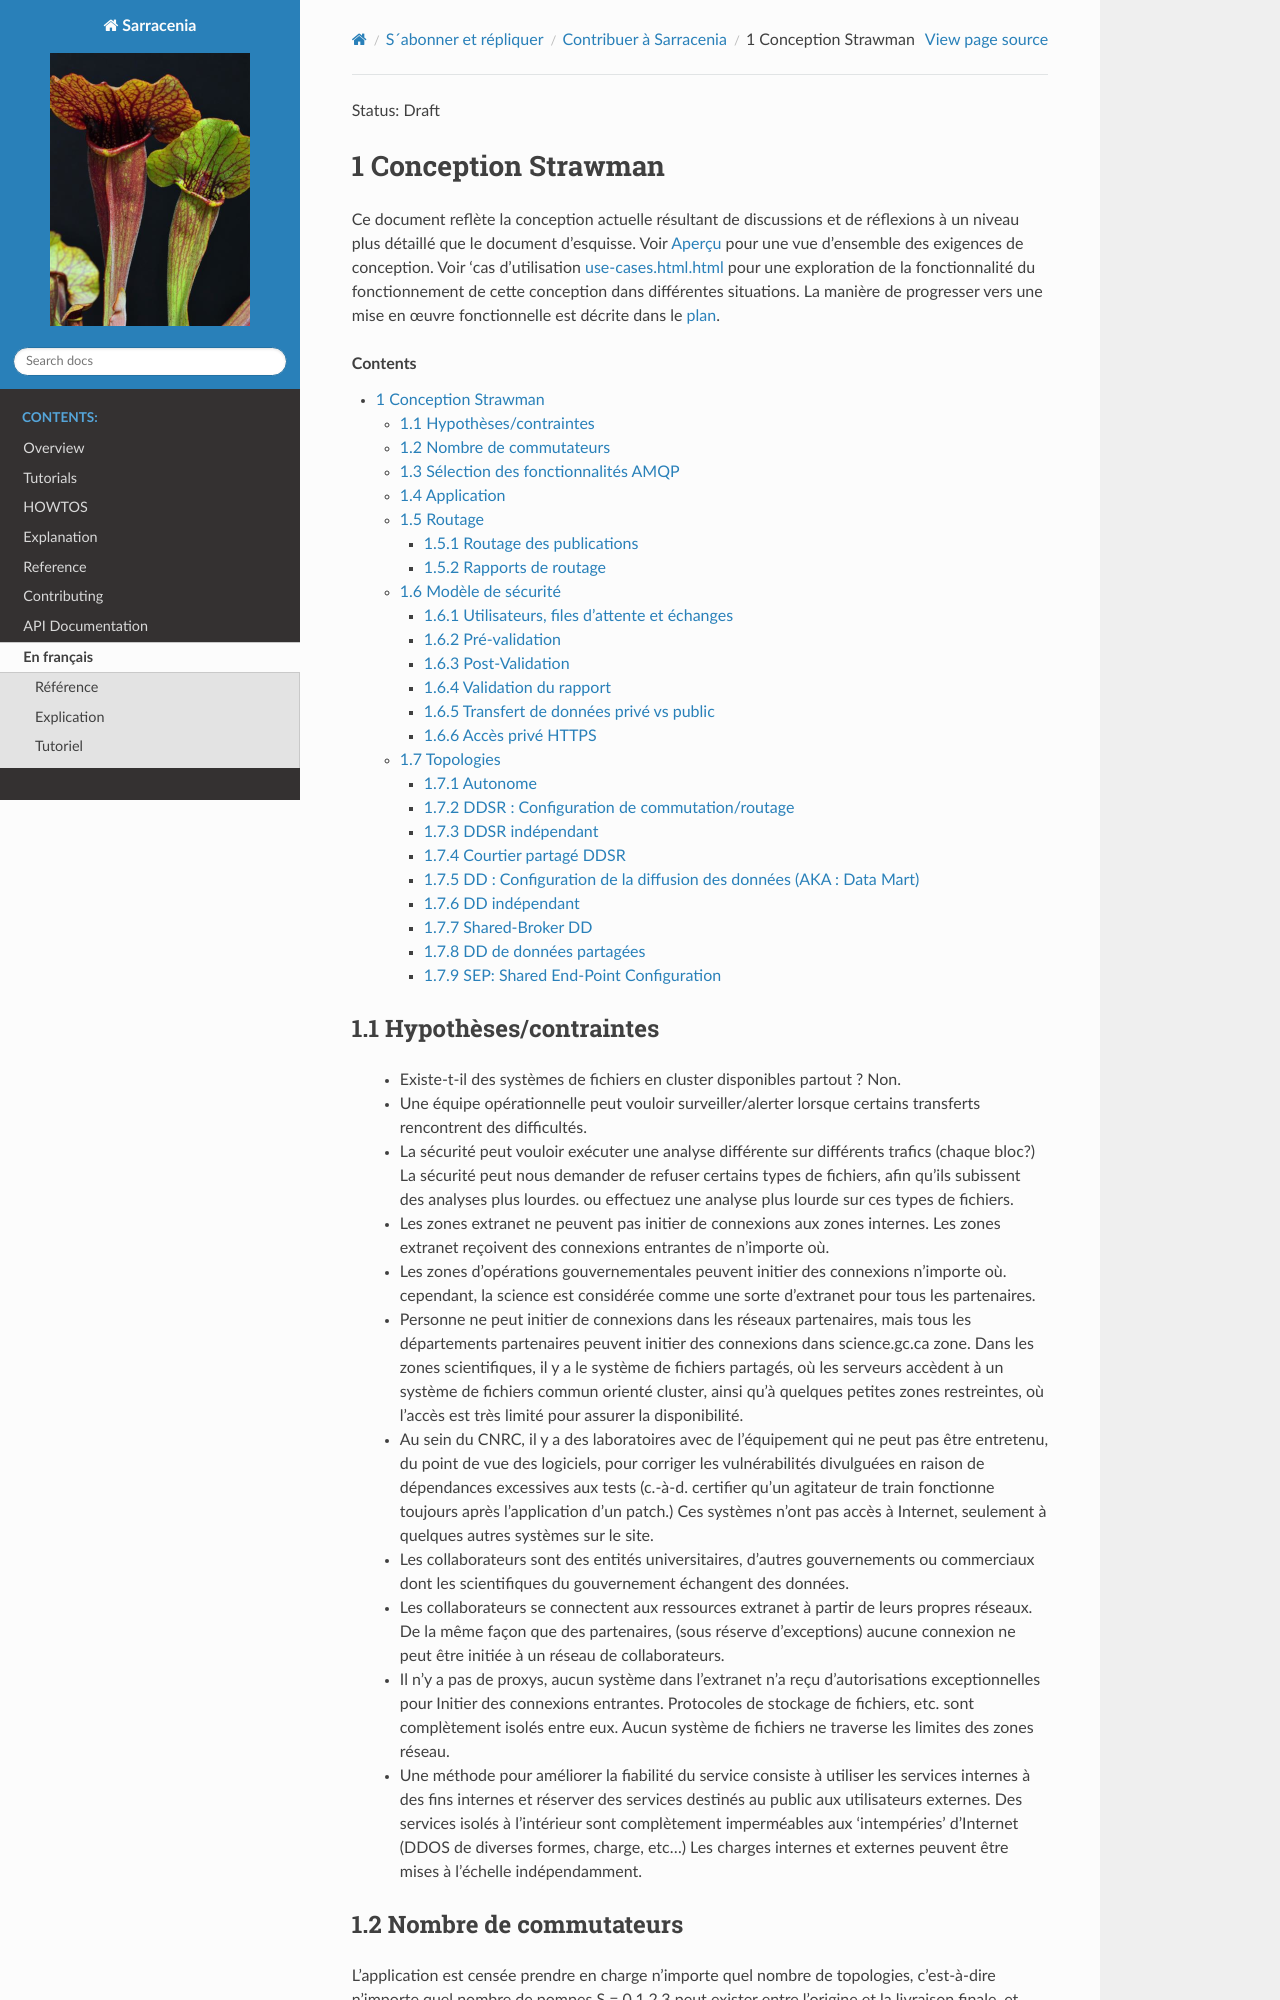

repository: MetPX/sarracenia · page: fr/Contribution/Design.html · generator: sphinx


Status: Draft

===================
Conception Strawman
===================

.. section-numbering::

Ce document reflète la conception actuelle résultant de discussions et de réflexions
à un niveau plus détaillé que le document d’esquisse.  Voir `Aperçu <Outline.html>`_
pour une vue d’ensemble des exigences de conception.  Voir 'cas d’utilisation `<use-cases.html.html>`_ pour
une exploration de la fonctionnalité du fonctionnement de cette conception dans différentes situations.
La manière de progresser vers une mise en œuvre fonctionnelle est décrite dans le `plan <plan.html>`_.

.. contents::

Hypothèses/contraintes
----------------------

 - Existe-t-il des systèmes de fichiers en cluster disponibles partout ? Non.

 - Une équipe opérationnelle peut vouloir surveiller/alerter lorsque certains transferts rencontrent des difficultés.

 - La sécurité peut vouloir exécuter une analyse différente sur différents trafics (chaque bloc?)
   La sécurité peut nous demander de refuser certains types de fichiers, afin qu’ils subissent des analyses plus lourdes.
   ou effectuez une analyse plus lourde sur ces types de fichiers.

 - Les zones extranet ne peuvent pas initier de connexions aux zones internes.
   Les zones extranet reçoivent des connexions entrantes de n’importe où.

 - Les zones d’opérations gouvernementales peuvent initier des connexions n’importe où.
   cependant, la science est considérée comme une sorte d’extranet pour tous les partenaires.

 - Personne ne peut initier de connexions dans les réseaux partenaires, mais tous les départements partenaires
   peuvent initier des connexions dans science.gc.ca zone.  Dans les zones scientifiques, il y a le système de
   fichiers partagés, où les serveurs accèdent à un système de fichiers commun orienté cluster, ainsi
   qu’à quelques petites zones restreintes, où l’accès est très limité pour assurer la disponibilité.

 - Au sein du CNRC, il y a des laboratoires avec de l’équipement qui ne peut pas être entretenu, du point de vue des logiciels,
   pour corriger les vulnérabilités divulguées en raison de dépendances excessives aux tests (c.-à-d. certifier
   qu’un agitateur de train fonctionne toujours après l’application d’un patch.)  Ces systèmes n’ont pas accès
   à Internet, seulement à quelques autres systèmes sur le site.

 - Les collaborateurs sont des entités universitaires, d’autres gouvernements ou commerciaux dont les
   scientifiques du gouvernement échangent des données.

 - Les collaborateurs se connectent aux ressources extranet à partir de leurs propres réseaux.
   De la même façon que des partenaires, (sous réserve d’exceptions) aucune connexion ne peut être initiée
   à un réseau de collaborateurs.

 - Il n’y a pas de proxys, aucun système dans l’extranet n’a reçu d’autorisations exceptionnelles pour
   Initier des connexions entrantes.  Protocoles de stockage de fichiers, etc. sont complètement isolés entre
   eux. Aucun système de fichiers ne traverse les limites des zones réseau.

 - Une méthode pour améliorer la fiabilité du service consiste à utiliser les services internes à des fins internes
   et réserver des services destinés au public aux utilisateurs externes.  Des services isolés à l’intérieur
   sont complètement imperméables aux 'intempéries' d’Internet (DDOS de diverses formes, charge, etc...)
   Les charges internes et externes peuvent être mises à l’échelle indépendamment.
